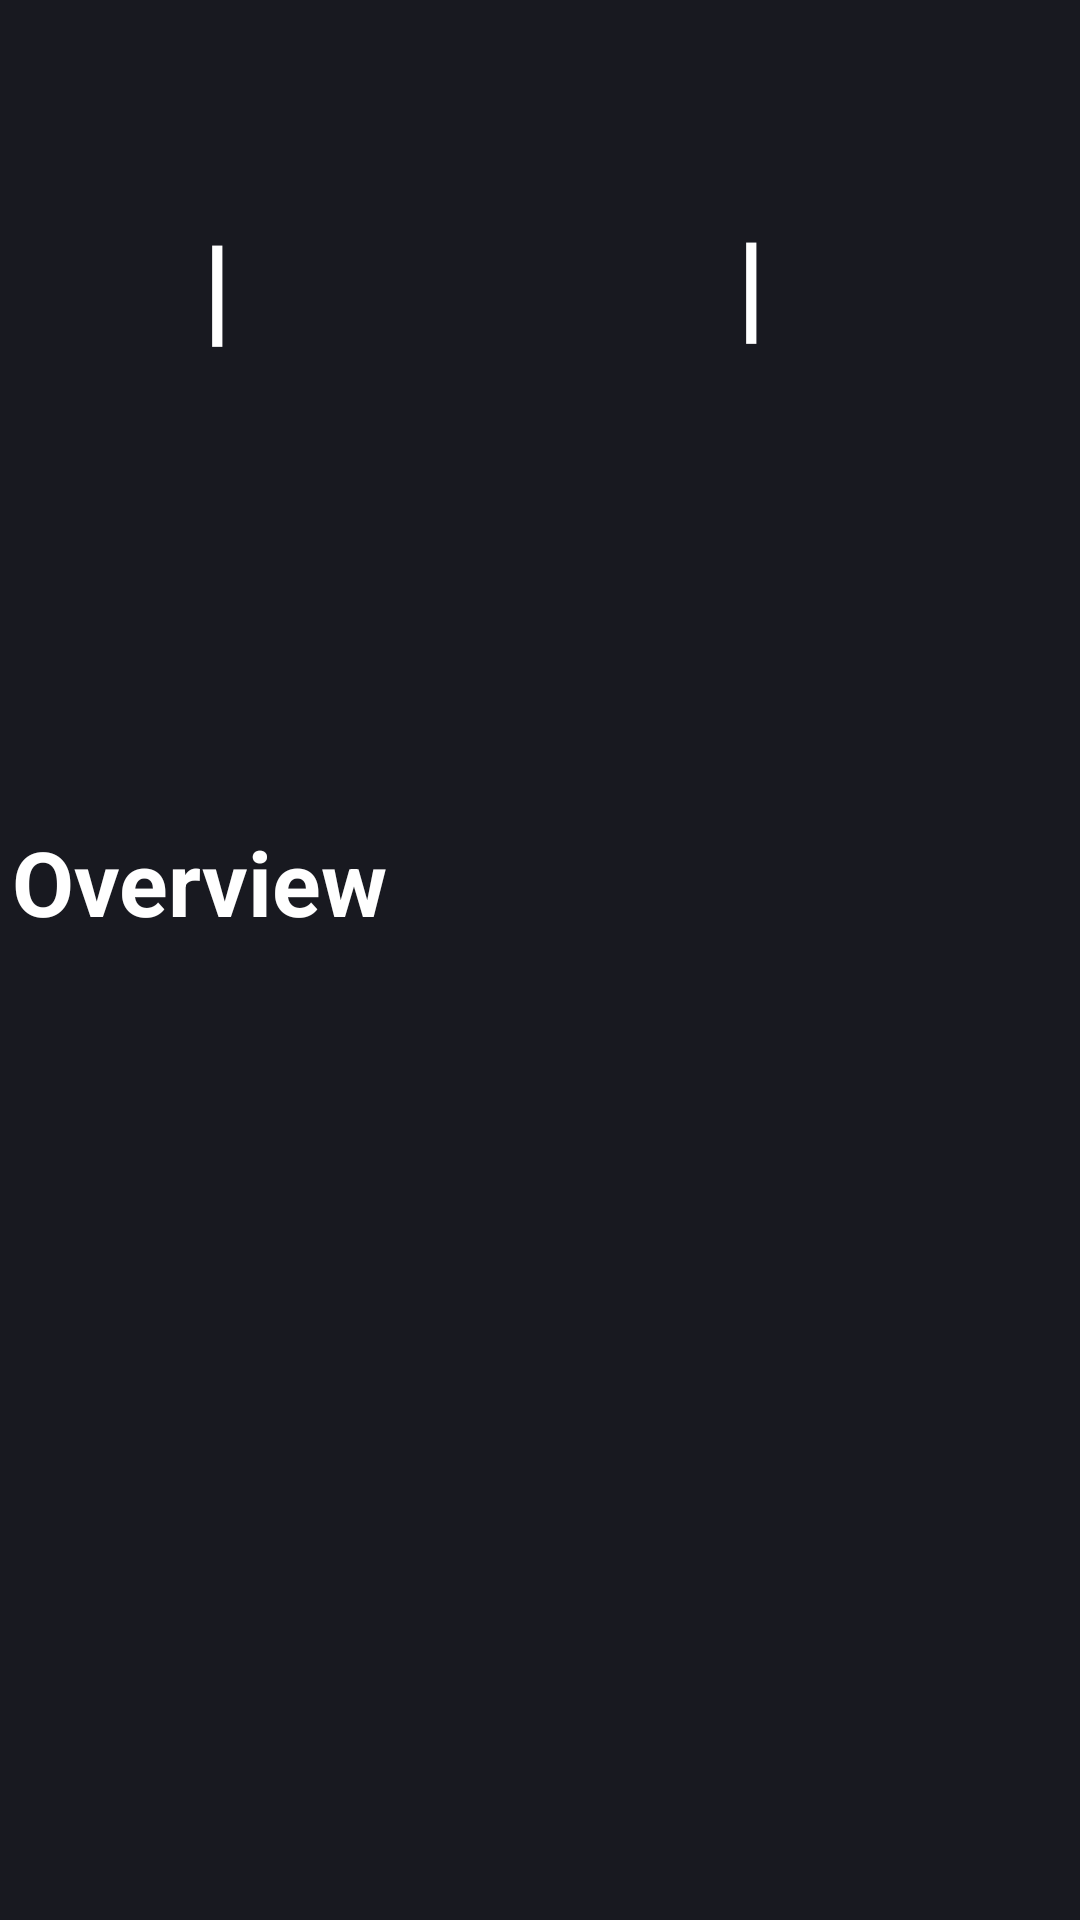

Produce the Android XML layout that renders to this screen, including the resource entries it uses.
<!-- AndroidManifest.xml: application theme Theme.MoviesLab -->
<!-- res/layout/movie_layout.xml -->
<?xml version="1.0" encoding="utf-8"?>
<androidx.constraintlayout.widget.ConstraintLayout xmlns:android="http://schemas.android.com/apk/res/android"
    xmlns:app="http://schemas.android.com/apk/res-auto"
    xmlns:tools="http://schemas.android.com/tools"
    android:layout_width="match_parent"
    android:layout_height="match_parent"
    android:background="@color/background_dark">


    <ImageView
        android:id="@+id/poster_img"
        android:layout_width="wrap_content"
        android:layout_height="wrap_content"
        android:layout_marginTop="24dp"
        app:layout_constraintEnd_toEndOf="parent"
        app:layout_constraintHorizontal_bias="0.501"
        app:layout_constraintStart_toStartOf="parent"
        app:layout_constraintTop_toTopOf="parent"
        tools:src="@drawable/ic_launcher_background" />

    <ImageView
        android:id="@+id/star_icon"
        android:layout_width="30dp"
        android:layout_height="30dp"
        android:layout_marginEnd="36dp"
        app:layout_constraintBottom_toTopOf="@+id/title_label"
        app:layout_constraintEnd_toStartOf="@+id/divider1"
        app:layout_constraintTop_toBottomOf="@+id/poster_img"
        app:layout_constraintVertical_bias="0.351"
        tools:src="@drawable/ic_star" />

    <TextView
        android:id="@+id/vote_average_label"
        android:layout_width="wrap_content"
        android:layout_height="wrap_content"
        android:textColor="@color/secondary_text_dark"
        android:textSize="20sp"
        android:textStyle="bold"
        app:layout_constraintEnd_toEndOf="@+id/star_icon"
        app:layout_constraintStart_toStartOf="@+id/star_icon"
        app:layout_constraintTop_toBottomOf="@+id/star_icon"
        tools:text="8.75" />


    <TextView
        android:id="@+id/release_date_label"
        android:layout_width="wrap_content"
        android:layout_height="wrap_content"
        android:layout_marginTop="56dp"
        android:textColor="@color/primary_text_dark"
        android:textSize="20sp"
        android:textStyle="bold"
        app:layout_constraintEnd_toStartOf="@+id/divider2"
        app:layout_constraintHorizontal_bias="0.433"
        app:layout_constraintStart_toEndOf="@+id/divider1"
        app:layout_constraintTop_toBottomOf="@+id/poster_img"
        tools:text="2022-07-20" />


    <TextView
        android:id="@+id/divider1"
        android:layout_width="wrap_content"
        android:layout_height="wrap_content"
        android:layout_marginStart="84dp"
        android:layout_marginBottom="4dp"
        android:text="|"
        android:textColor="@color/primary_text_dark"
        android:textSize="40sp"
        android:textStyle="bold"
        app:layout_constraintBottom_toBottomOf="@+id/release_date_label"
        app:layout_constraintStart_toStartOf="@+id/title_label"
        app:layout_constraintTop_toTopOf="@+id/release_date_label"
        app:layout_constraintVertical_bias="0.433" />

    <TextView
        android:id="@+id/divider2"
        android:layout_width="wrap_content"
        android:layout_height="wrap_content"
        android:layout_marginEnd="84dp"
        android:text="|"
        android:textColor="@color/primary_text_dark"
        android:textSize="40sp"
        android:textStyle="bold"
        app:layout_constraintBottom_toBottomOf="@+id/release_date_label"
        app:layout_constraintEnd_toEndOf="@+id/title_label"
        app:layout_constraintTop_toTopOf="@+id/release_date_label"
        app:layout_constraintVertical_bias="0.461" />

    <TextView
        android:id="@+id/title_label"
        android:layout_width="wrap_content"
        android:layout_height="wrap_content"
        android:layout_marginTop="72dp"
        tools:text="Thor: Love And Thunder"
        android:textColor="@color/primary_text_dark"
        android:textSize="35sp"
        android:textStyle="bold"
        app:layout_constraintEnd_toEndOf="parent"
        app:layout_constraintHorizontal_bias="0.448"
        app:layout_constraintStart_toStartOf="parent"
        app:layout_constraintTop_toBottomOf="@+id/release_date_label" />

    <TextView
        android:id="@+id/overview_title"
        android:layout_width="wrap_content"
        android:layout_height="wrap_content"
        android:layout_marginStart="4dp"
        android:layout_marginTop="48dp"
        android:text="@string/overview_title"
        android:textColor="@color/primary_text_dark"
        android:textSize="30sp"
        android:textStyle="bold"
        app:layout_constraintStart_toStartOf="parent"
        app:layout_constraintTop_toBottomOf="@+id/title_label" />

    <TextView
        android:id="@+id/overview_label"
        android:layout_width="wrap_content"
        android:layout_height="wrap_content"
        android:layout_marginStart="4dp"
        android:layout_marginTop="8dp"
        tools:text="After his retirement is interrupted by Gorr the God Butcher, a galactic killer who seeks the extinction of the gods, Thor Odinson enlists the help of King Valkyrie, Korg, and ex-girlfriend Jane Foster, who now wields Mjolnir as the Mighty Thor. Together they embark upon a harrowing cosmic adventure to uncover the mystery of the God Butcher’s vengeance and stop him before it’s too late."
        android:textColor="@color/secondary_text_dark"
        android:textSize="20sp"
        app:layout_constraintStart_toStartOf="parent"
        app:layout_constraintTop_toBottomOf="@+id/overview_title" />

    <ImageView
        android:id="@+id/vod_icon"
        android:layout_width="50dp"
        android:layout_height="50dp"
        app:layout_constraintBottom_toBottomOf="@+id/divider2"
        app:layout_constraintEnd_toEndOf="parent"
        app:layout_constraintHorizontal_bias="0.532"
        app:layout_constraintStart_toEndOf="@+id/divider2"
        app:layout_constraintTop_toTopOf="@+id/divider2"
        tools:src="@drawable/novod" />

</androidx.constraintlayout.widget.ConstraintLayout>
<!-- resources referenced by this layout -->
<resources>
  <color name="background_dark">#181920</color>
  <color name="primary_text_dark">#FFFFFFFF</color>
  <color name="secondary_text_dark">#f5f5f5</color>
  <!-- drawable ic_star (drawable) -->
  <vector xmlns:android="http://schemas.android.com/apk/res/android"
      android:width="10dp"
      android:height="10dp"
      android:viewportWidth="53.867"
      android:viewportHeight="53.867">
    <path
        android:pathData="M26.934,1.318l8.322,16.864l18.611,2.705l-13.467,13.126l3.179,18.536l-16.645,-8.751l-16.646,8.751l3.179,-18.536l-13.467,-13.126l18.611,-2.705z"
        android:fillColor="#EFCE4A"/>
  </vector>
  <!-- drawable novod: png bitmap (drawable, 41449 bytes) -->
  <string name="overview_title">Overview</string>
  <style name="Theme.MoviesLab" parent="Theme.MaterialComponents.DayNight.NoActionBar">
          
          <item name="colorPrimary">@color/purple_500</item>
          <item name="colorPrimaryVariant">@color/purple_700</item>
          <item name="colorOnPrimary">@color/white</item>
          
          <item name="colorSecondary">@color/teal_200</item>
          <item name="colorSecondaryVariant">@color/teal_700</item>
          <item name="colorOnSecondary">@color/black</item>
          
          <item name="android:statusBarColor" tools:targetApi="l">?attr/colorPrimaryVariant</item>
          
      </style>
  <color name="purple_500">#FF6200EE</color>
  <color name="purple_700">#FF3700B3</color>
  <color name="white">#FFFFFFFF</color>
  <color name="teal_200">#FF03DAC5</color>
  <color name="teal_700">#FF018786</color>
  <color name="black">#FF000000</color>
</resources>
